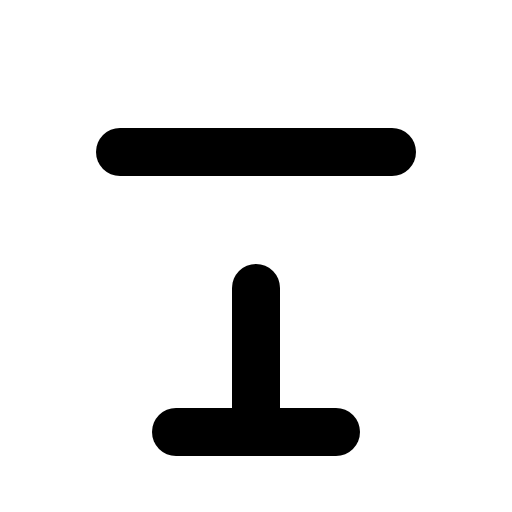
t = 0.00 s
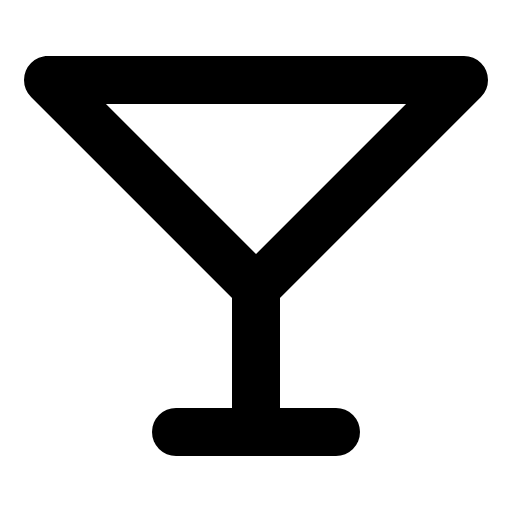
t = 0.90 s
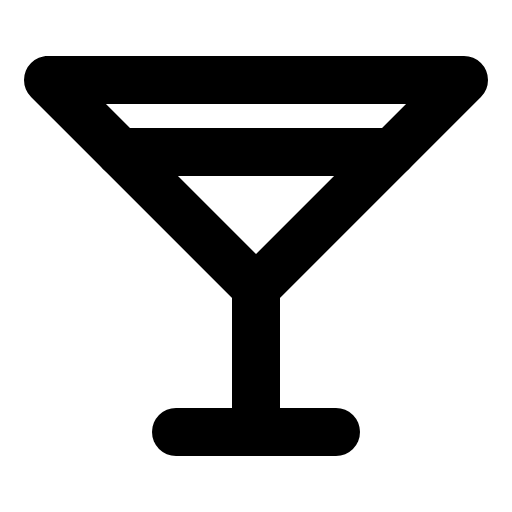
t = 1.28 s
t = 1.65 s: frame unchanged from t = 1.28 s, image omitted
t = 2.03 s: frame unchanged from t = 1.28 s, image omitted

The animated SVG that drew these frames (rendered in a browser with its animation timeline set to each time). Animation: 1 CSS @keyframes rule; one cycle of 2.40 s, repeats indefinitely.

<svg xmlns="http://www.w3.org/2000/svg" viewBox="0 0 256 256">
  <style>
    .draw-line {
      stroke-dasharray: 2000;
      stroke-dashoffset: 0;
    }
    svg:hover .draw-line {
      animation: phosphor-draw-in 1.5s ease-in-out infinite;
    }
    @keyframes phosphor-draw-in {
      0%   { stroke-dashoffset: 2000; }
      100% { stroke-dashoffset: 0; }
    }
  </style><rect width="256" height="256" fill="none"/><polygon points="24 40 232 40 128 144 24 40" fill="none" stroke="currentColor" stroke-linecap="round" stroke-linejoin="round" stroke-width="24" class="draw-line" pathLength="1" style="animation-delay: 0s"/><line x1="128" y1="144" x2="128" y2="216" fill="none" stroke="currentColor" stroke-linecap="round" stroke-linejoin="round" stroke-width="24" class="draw-line" pathLength="1" style="animation-delay: 0.3s"/><line x1="88" y1="216" x2="168" y2="216" fill="none" stroke="currentColor" stroke-linecap="round" stroke-linejoin="round" stroke-width="24" class="draw-line" pathLength="1" style="animation-delay: 0.6s"/><line x1="60" y1="76" x2="196" y2="76" fill="none" stroke="currentColor" stroke-linecap="round" stroke-linejoin="round" stroke-width="24" class="draw-line" pathLength="1" style="animation-delay: 0.9s"/></svg>
